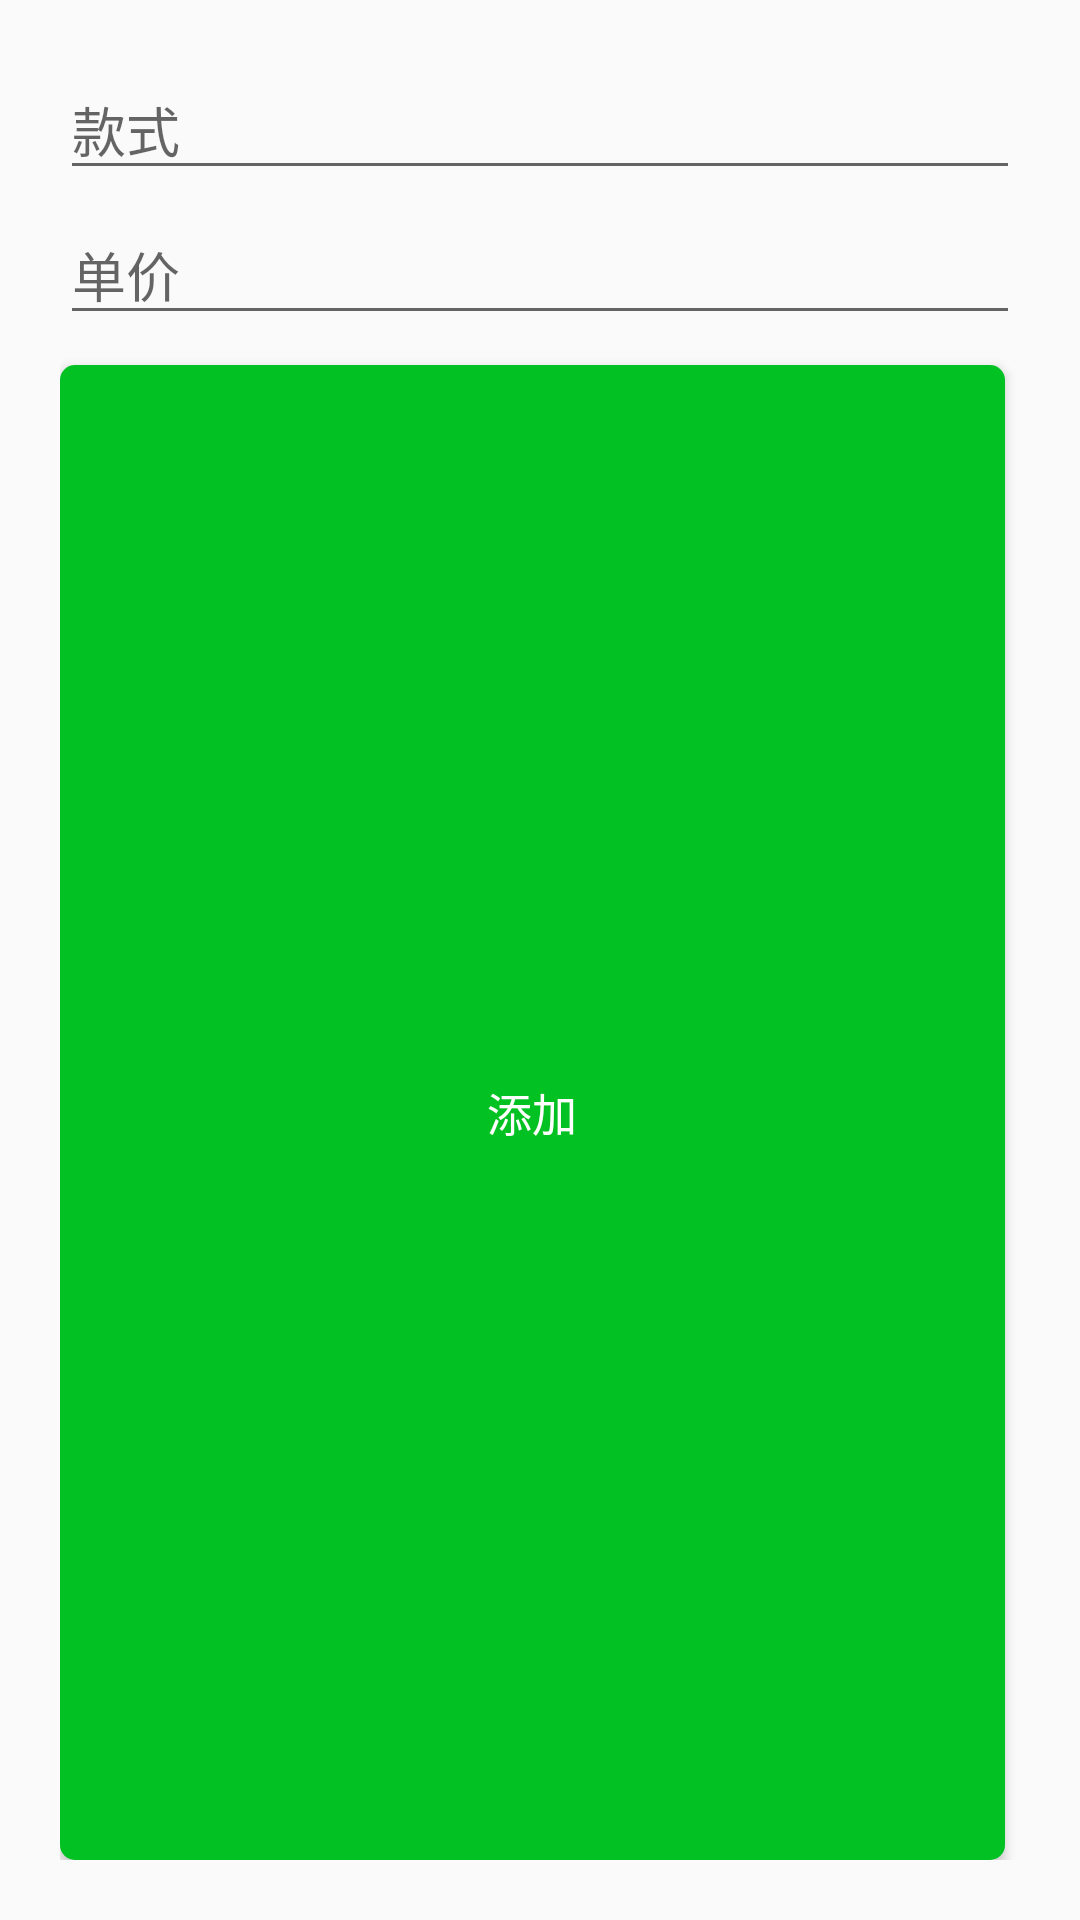

Write the Android layout XML for this screen, with the resource values it uses.
<!-- AndroidManifest.xml: application theme Theme.Salary2 -->
<!-- res/layout/add_style_dialog.xml -->
<?xml version="1.0" encoding="utf-8"?>
<LinearLayout xmlns:android="http://schemas.android.com/apk/res/android"
    android:id="@+id/create_user_dialog_view"
    android:layout_width="fill_parent"
    android:layout_height="wrap_content"
    android:minWidth="200dp"
    android:orientation="vertical"
    android:padding="20dp"
    android:paddingBottom="30dp"
    android:paddingTop="30dp">

    <EditText
        android:id="@+id/add_style_etv_stylename"
        android:layout_width="match_parent"
        android:layout_height="wrap_content"
        android:hint="款式"
        android:textSize="18sp"
        android:textColor="@color/black"
        />

    <EditText
        android:id="@+id/add_style_etv_price"
        android:layout_width="match_parent"
        android:layout_height="wrap_content"
        android:layout_marginTop="5dp"
        android:hint="单价"
        android:inputType="numberDecimal"
        android:textSize="18sp"
        android:textColor="@color/black"
        />

    <Button
        android:id="@+id/add_style_btn_add"
        android:layout_width="match_parent"
        android:layout_height="wrap_content"
        android:layout_weight="1"
        android:layout_marginRight="5dp"
        android:layout_marginTop="10dp"
        android:background="@drawable/green_button"
        android:text="添加"
        android:textSize="15sp"
        android:textColor="@color/white"
        />

</LinearLayout>
<!-- resources referenced by this layout -->
<resources>
  <color name="black">#FF000000</color>
  <color name="white">#FFFFFF</color>
  <!-- drawable green_button (drawable) -->
  <?xml version="1.0" encoding="utf-8"?>
  <selector xmlns:android="http://schemas.android.com/apk/res/android">
      
      <item android:state_pressed="true" android:state_enabled="true">
          <shape>
              
              <solid android:color="#007A15"/>
              <corners android:radius="5dp"/>
          </shape>
      </item>
      
      <item android:state_pressed="false" android:state_enabled="false">
          <shape>
              
              <solid android:color="#02C122"/>
              <corners android:radius="5dp"/>
          </shape>
      </item>
  </selector>
  <style name="Theme.Salary2" parent="Theme.MaterialComponents.DayNight.DarkActionBar.Bridge">
          
          <item name="colorPrimary">@color/purple_500</item>
          <item name="colorPrimaryVariant">@color/purple_700</item>
          <item name="colorOnPrimary">@color/white</item>
          
          <item name="colorSecondary">@color/teal_200</item>
          <item name="colorSecondaryVariant">@color/teal_700</item>
          <item name="colorOnSecondary">@color/black</item>
          
          <item name="android:statusBarColor" tools:targetApi="l">?attr/colorPrimaryVariant</item>
          
      </style>
  <color name="purple_500">#FF6200EE</color>
  <color name="purple_700">#FF3700B3</color>
  <color name="teal_200">#FF03DAC5</color>
  <color name="teal_700">#FF018786</color>
</resources>
